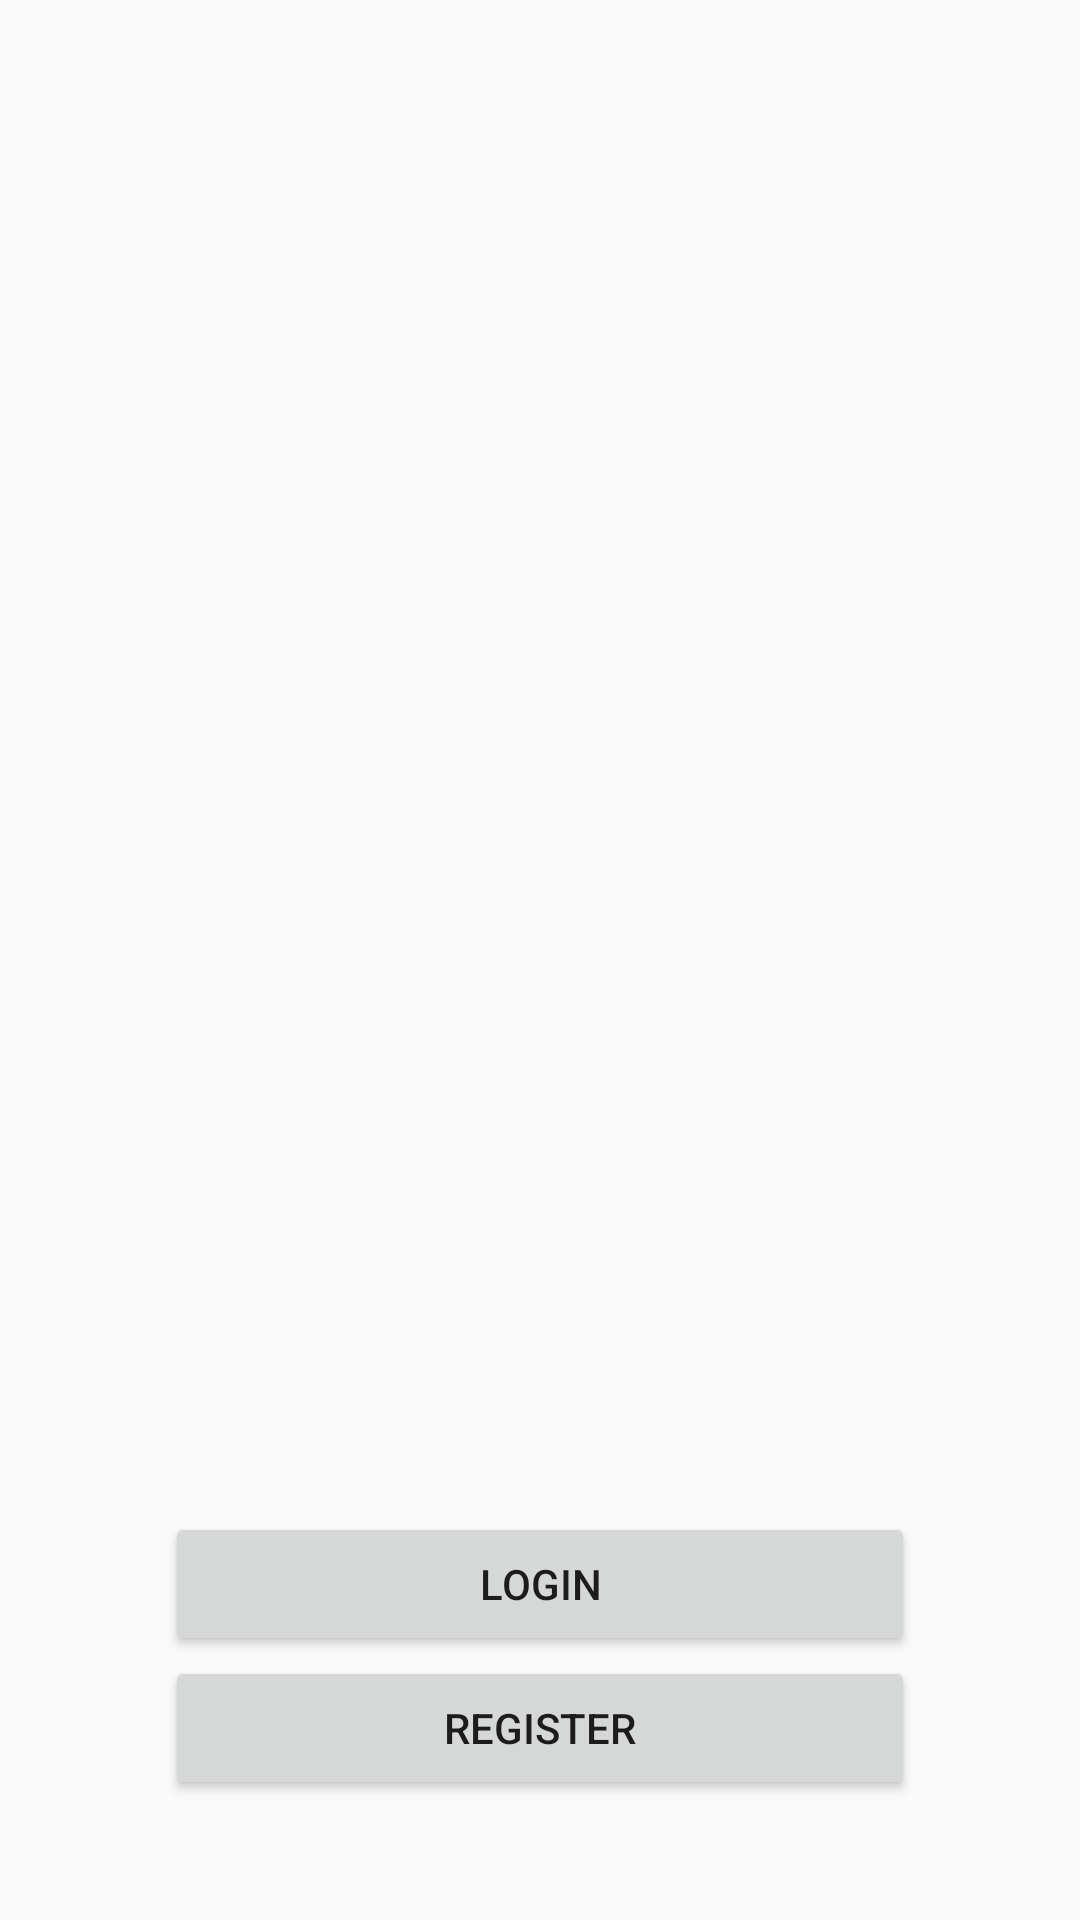

The Android layout XML behind this screen, and the referenced resources:
<!-- AndroidManifest.xml: application theme AppTheme.Custom -->
<!-- res/layout/activity_launch.xml -->
<?xml version="1.0" encoding="utf-8"?>
<android.support.constraint.ConstraintLayout xmlns:android="http://schemas.android.com/apk/res/android"
    xmlns:app="http://schemas.android.com/apk/res-auto"
    xmlns:tools="http://schemas.android.com/tools"
    android:layout_width="match_parent"
    android:layout_height="match_parent"
    tools:context=".Launch">

    <LinearLayout
        android:layout_width="match_parent"
        android:layout_height="match_parent"
        android:layout_marginHorizontal="55dp"
        android:layout_marginVertical="40dp"
        android:gravity="bottom|center_horizontal"
        android:orientation="vertical">

        <Button
            android:id="@+id/buttonLogin"
            android:layout_width="match_parent"
            android:layout_height="wrap_content"
            android:onClick="startLoginActivity"
            android:text="Login" />

        <Button
            android:id="@+id/buttonRegister"
            android:layout_width="match_parent"
            android:layout_height="wrap_content"
            android:onClick="startRegisterActivity"
            android:text="Register" />
    </LinearLayout>
</android.support.constraint.ConstraintLayout>
<!-- resources referenced by this layout -->
<resources>
  <style name="AppTheme.Custom">
          <item name="windowActionBar">false</item>
          <item name="windowNoTitle">true</item>
      </style>
</resources>
